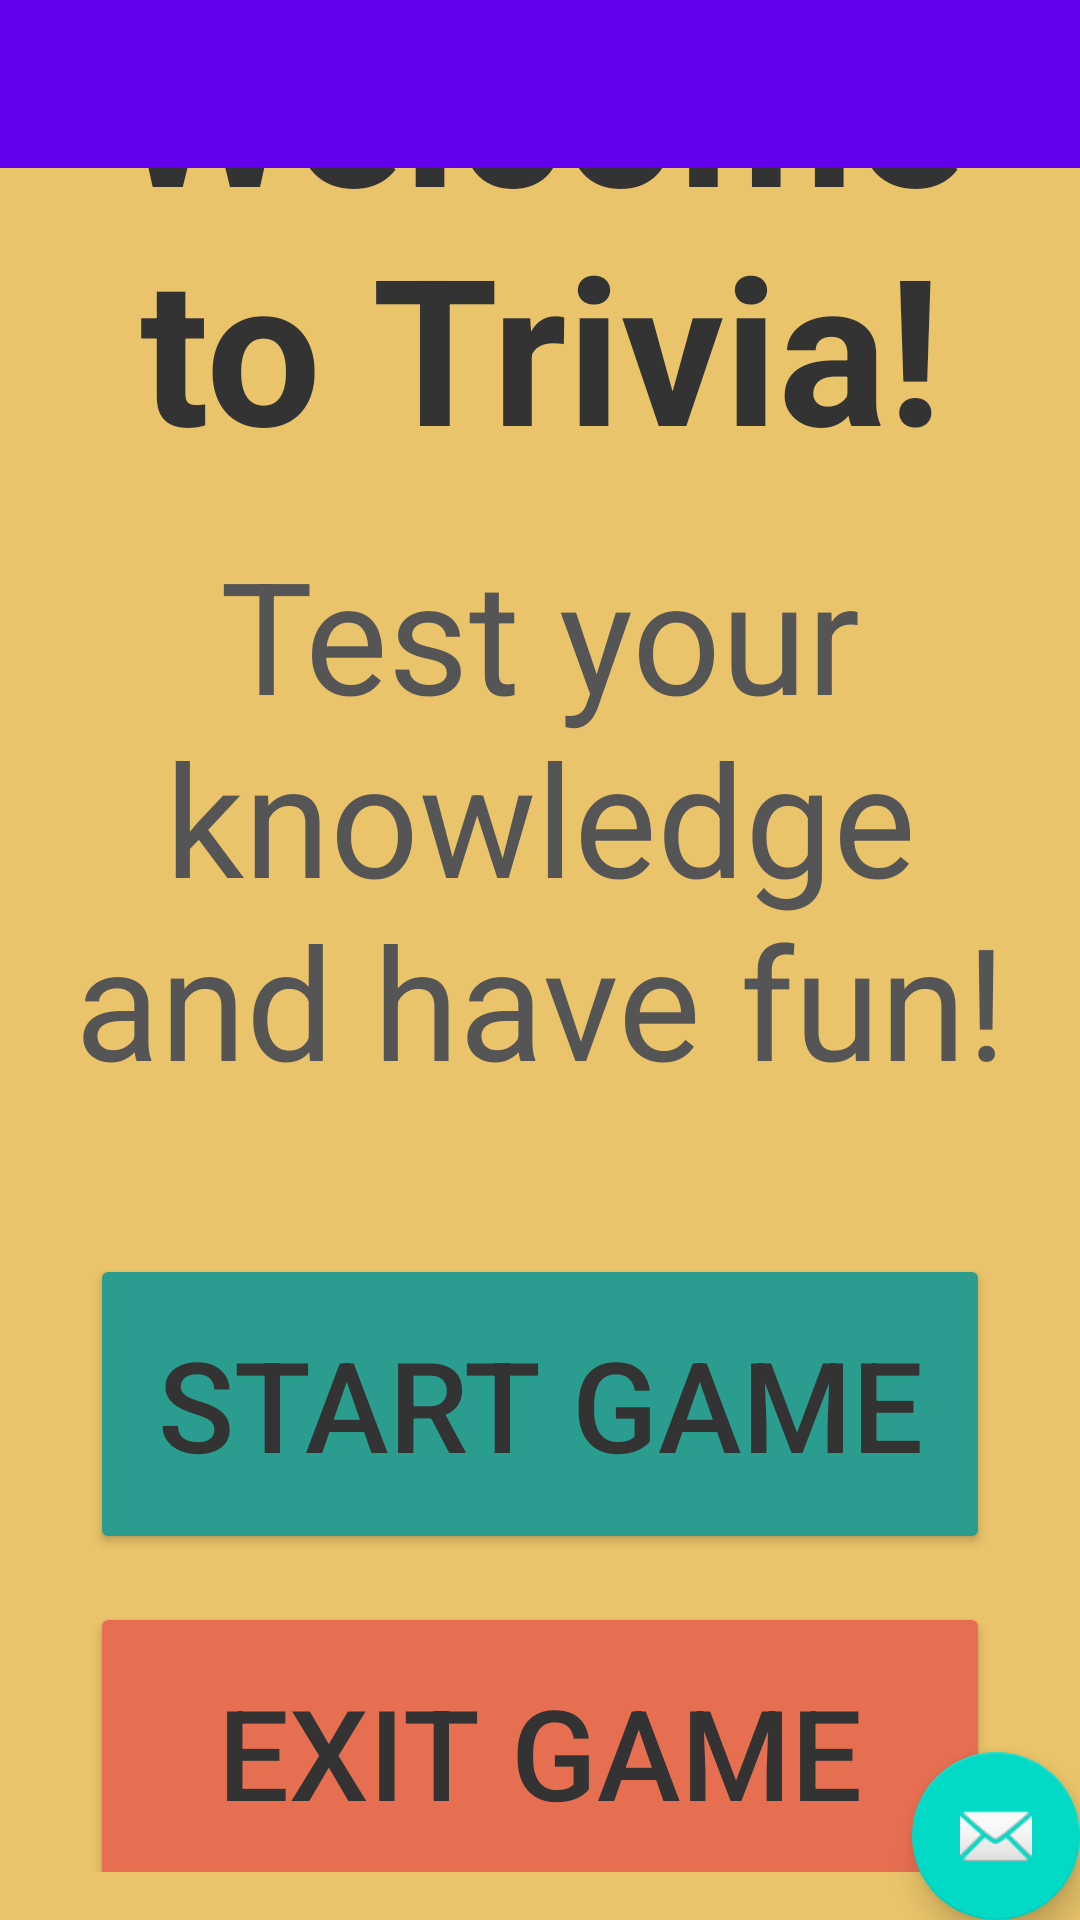

This screen was rendered from an Android layout file. Write that file and the resources it references.
<!-- AndroidManifest.xml: activity theme AppTheme.NoActionBar -->
<!-- res/layout/activity_start.xml -->
<android.support.design.widget.CoordinatorLayout xmlns:android="http://schemas.android.com/apk/res/android"
    xmlns:app="http://schemas.android.com/apk/res-auto"
    xmlns:tools="http://schemas.android.com/tools"
    android:layout_width="match_parent"
    android:layout_height="match_parent"
    tools:context=".StartActivity">

    
    <include
        android:id="@+id/content_start"
        android:layout_width="match_parent"
        android:layout_height="match_parent"
        layout="@layout/content_start" />

    <android.support.v7.widget.Toolbar
        android:id="@+id/toolbar"
        android:layout_width="match_parent"
        android:layout_height="?attr/actionBarSize"
        android:background="?attr/colorPrimary"
        app:popupTheme="@style/AppTheme.PopupOverlay" />

    <android.support.design.widget.FloatingActionButton
        android:id="@+id/fab"
        android:layout_width="wrap_content"
        android:layout_height="wrap_content"
        android:layout_gravity="bottom|end"
        android:layout_margin="@dimen/fab_margin"
        android:src="@android:drawable/ic_dialog_email" />
</android.support.design.widget.CoordinatorLayout>
<!-- res/layout/content_start.xml (included above) -->
<LinearLayout xmlns:android="http://schemas.android.com/apk/res/android"
    android:layout_width="match_parent"
    android:layout_height="match_parent"
    android:orientation="vertical"
    android:gravity="center"
    android:padding="16dp"
    android:background="#E9C46A">

    <TextView
        android:id="@+id/titleTextView"
        android:layout_width="wrap_content"
        android:layout_height="wrap_content"
        android:text="Welcome to Trivia!"
        android:textSize="68sp"
        android:textStyle="bold"
        android:textColor="#333"
        android:gravity="center"
        android:layout_marginBottom="16dp" />

    <TextView
        android:id="@+id/instructionsTextView"
        android:layout_width="wrap_content"
        android:layout_height="wrap_content"
        android:text="Test your knowledge and have fun!"
        android:textSize="52sp"
        android:textColor="#555"
        android:gravity="center"
        android:layout_marginBottom="50dp" />

    <Button
        android:id="@+id/startButton"
        android:layout_width="300dp"
        android:layout_height="100dp"
        android:text="Start Game"
        android:textSize="42sp"
        android:layout_marginBottom="16dp"
        android:backgroundTint="#2A9D8F"
        android:textColor="#333"
        android:padding="16dp" />

    <Button
        android:id="@+id/exitButton"
        android:layout_width="300dp"
        android:layout_height="100dp"
        android:gravity="center"
        android:layout_gravity="center"
        android:layout_marginBottom="16dp"
        android:backgroundTint="#E76F51"
        android:text="Exit Game"
        android:textSize="42sp"
        android:textColor="#333"
        android:padding="16dp" />
</LinearLayout>
<!-- resources referenced by this layout -->
<resources>
  <style name="AppTheme.PopupOverlay">
          <item name="android:popupMenuStyle">@style/Widget.AppCompat.PopupMenu</item>
      </style>
  <style name="AppTheme.NoActionBar">
          <item name="windowActionBar">false</item>
          <item name="windowNoTitle">true</item>
      </style>
</resources>
